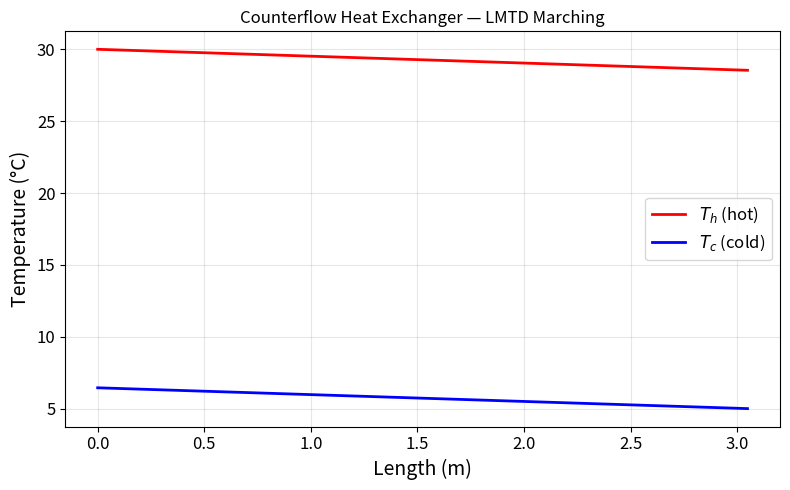

Reproduce this figure in Python.
"""
LMTD Finite-Difference Marching Model (counterflow)
Reproduces the MATLAB HeatExchangerGUI demo in Python.

Divides the heat exchanger into N segments. For each segment, uses
bisection to solve the local LMTD energy balance. Plots T_h and T_c
along the exchanger length.
"""

import numpy as np
import matplotlib.pyplot as plt

# ---- Water properties (linear interpolation from Incropera Table A.6) ----
_prop_table = np.array([
    [0,    999.8,   4217,   1.792e-3,   0.561,   13.44],
    [5,    999.9,   4205,   1.519e-3,   0.571,   11.19],
    [10,   999.7,   4194,   1.307e-3,   0.580,    9.44],
    [15,   999.1,   4186,   1.138e-3,   0.589,    8.09],
    [20,   998.0,   4182,   1.002e-3,   0.598,    7.01],
    [25,   997.0,   4180,   0.891e-3,   0.607,    6.14],
    [30,   995.6,   4178,   0.798e-3,   0.615,    5.42],
    [35,   994.0,   4178,   0.720e-3,   0.623,    4.83],
    [40,   992.1,   4179,   0.653e-3,   0.631,    4.33],
    [45,   990.1,   4180,   0.596e-3,   0.637,    3.91],
    [50,   988.0,   4181,   0.547e-3,   0.644,    3.55],
])

def water_props(T_celsius):
    T = _prop_table[:, 0]
    return tuple(np.interp(T_celsius, T, _prop_table[:, i]) for i in range(1, 6))


def counterflow_lmtd_march(mhdot, mcdot, ch, cc, Thi, Tci, U, L, D, N=10000):
    """
    Counterflow heat exchanger solved by LMTD marching (same as MATLAB demo).

    Parameters
    ----------
    mhdot, mcdot : mass flow rates (kg/s)
    ch, cc       : specific heats (J/kg·K)
    Thi, Tci     : inlet temperatures (°C)
    U            : overall heat transfer coefficient (W/m²·K)
    L            : exchanger length (m)
    D            : mean tube diameter for heat transfer area = π·D·L (m)
    N            : number of segments

    Returns
    -------
    Th, Tc : temperature arrays along length (N+1 points)
    Th_out, Tc_out, epsilon
    """
    dx = L / N
    Th = np.zeros(N + 1)
    Tc = np.zeros(N + 1)
    Th[0] = Thi
    Tc[N] = Tci  # counterflow: cold enters at x=L

    if mhdot * ch == mcdot * cc:
        # Special case: C_h == C_c → ΔT constant along length
        Tco = (Tci + U * np.pi * D * L * Thi / (mcdot * cc)) / \
              (1 + U * np.pi * D * L / (mcdot * cc))
        Tho = Thi + mcdot * cc * (Tci - Tco) / (mhdot * ch)
        Tc[0] = Tco
        Th[N] = Tho
        for i in range(1, N):
            Tc[i] = Tco + U * np.pi * D * (i * dx) * (Tco - Thi) / (mcdot * cc)
            Th[i] = Thi + mcdot * cc * (Tc[i] - Tco) / (mhdot * ch)
    else:
        # Step 1: find overall Tco by bisection on full-length LMTD balance
        Tco1, Tco2 = Tci, Thi
        Fold = 0.0
        for _ in range(200):
            Tco = (Tco1 + Tco2) / 2.0
            Tho = Thi + (mcdot * cc) * (Tci - Tco) / (mhdot * ch)
            DT1 = Thi - Tco
            DT2 = Tho - Tci
            if abs(DT1 - DT2) < 1e-12:
                Tlm = DT1
            else:
                Tlm = (DT1 - DT2) / np.log(DT1 / DT2)
            F = mcdot * cc * (Tco - Tci) - U * np.pi * D * L * Tlm
            if F == Fold:
                break
            if F < 0:
                Tco1 = Tco
            else:
                Tco2 = Tco
            Fold = F

        Tc[0] = Tco
        Th[N] = Tho

        # Step 2: march through segments
        if mhdot * ch < mcdot * cc:
            # March from hot inlet (i=0) to hot outlet (i=N)
            _Thi = Thi
            _Tco = Tco
            for i in range(N):
                Tci1 = Tc[N]
                Tci2 = _Tco
                Fold = 0.0
                for _ in range(200):
                    _Tci = (Tci1 + Tci2) / 2.0
                    _Tho = _Thi + (mcdot * cc) * (_Tci - _Tco) / (mhdot * ch)
                    DT1 = _Thi - _Tco
                    DT2 = _Tho - _Tci
                    if abs(DT1 - DT2) < 1e-12:
                        Tlm = DT1
                    else:
                        if DT1 / DT2 <= 0:
                            break
                        Tlm = (DT1 - DT2) / np.log(DT1 / DT2)
                    F = mcdot * cc * (_Tco - _Tci) - U * np.pi * D * dx * Tlm
                    if F == Fold or np.isnan(F):
                        break
                    if F > 0:
                        Tci1 = _Tci
                    else:
                        Tci2 = _Tci
                    Fold = F
                Th[i + 1] = _Tho
                Tc[i + 1] = _Tci
                _Thi = _Tho
                _Tco = _Tci
        else:
            # March from cold inlet (i=N) to cold outlet (i=0)
            _Tho = Tho
            _Tci = Tci
            for i in range(N, 0, -1):
                Thi1 = _Tho
                Thi2 = Th[0]
                Fold = 0.0
                for _ in range(200):
                    _Thi = (Thi1 + Thi2) / 2.0
                    _Tco = _Tci + (mhdot * ch) * (_Thi - _Tho) / (mcdot * cc)
                    DT1 = _Thi - _Tco
                    DT2 = _Tho - _Tci
                    if abs(DT1 - DT2) < 1e-12:
                        Tlm = DT1
                    else:
                        if DT1 / DT2 <= 0:
                            break
                        Tlm = (DT1 - DT2) / np.log(DT1 / DT2)
                    F = mhdot * ch * (_Thi - _Tho) - U * np.pi * D * dx * Tlm
                    if F == Fold or np.isnan(F):
                        break
                    if F < 0:
                        Thi1 = _Thi
                    else:
                        Thi2 = _Thi
                    Fold = F
                Th[i - 1] = _Thi
                Tc[i - 1] = _Tco
                _Tho = _Thi
                _Tci = _Tco

    Th_out = Th[-1]
    Tc_out = Tc[0]

    # Effectiveness
    qh = (mhdot * ch) * (Th[0] - Th_out)
    Cmin_side = mhdot * ch if mhdot * ch < mcdot * cc else mcdot * cc
    qmax = Cmin_side * (Th[0] - Tc[N])
    epsilon = qh / qmax

    return Th, Tc, Th_out, Tc_out, epsilon


# ========== Use our heat exchanger parameters ==========
T_h_i = 30.0
T_c_i = 5.0
V_dot = 2.0  # L/min
V_dot_m3s = V_dot / 1000.0 / 60.0

# Geometry
d_o = 0.25 * 0.0254
d_i = 0.19 * 0.0254
L_tube = 10.0 * 0.3048
k_copper = 385.0
D_coil_inner = 2.5 * 0.0254
D_coil = D_coil_inner + d_o
N_turns = 24
D_shell = 4.0 * 0.0254
L_shell = 10.0 * 0.0254
N_baffles = 2
baffle_spacing = L_shell / (N_baffles + 1)

# Mean tube diameter for area calculation (same as epsilon-NTU model: A_o = π·d_o·L)
D_mean = d_o

# Evaluate properties at estimated mean temperatures
T_h_mean = (T_h_i + (T_h_i - 5)) / 2.0  # ~27.5
T_c_mean = (T_c_i + (T_c_i + 5)) / 2.0  # ~7.5

rho_h, cp_h, mu_h, k_h, Pr_h = water_props(T_h_mean)
rho_c, cp_c, mu_c, k_c, Pr_c = water_props(T_c_mean)

m_dot_h = rho_h * V_dot_m3s
m_dot_c = rho_c * V_dot_m3s

# Compute U_o the same way as our main model (copy the logic)
A_tube_cs = np.pi / 4 * d_i**2
v_tube = V_dot_m3s / A_tube_cs
Re_tube = rho_h * v_tube * d_i / mu_h
De = Re_tube * np.sqrt(d_i / D_coil)

if Re_tube < 2300:
    if De > 100:
        Nu_tube = 0.036 * De**0.5 * Pr_h**(1.0/3.0)
    elif De > 11.6:
        Nu_tube = (3.66**3 + 1.158 * (De * Pr_h**0.5)**1.5)**(1.0/3.0)
    else:
        Nu_tube = 3.66
else:
    f_s = (0.790 * np.log(Re_tube) - 1.64)**(-2)
    Nu_straight = ((f_s / 8) * (Re_tube - 1000) * Pr_h /
                   (1 + 12.7 * (f_s / 8)**0.5 * (Pr_h**(2/3) - 1)))
    ratio = d_i / D_coil
    Nu_tube = Nu_straight * (1 + 3.6 * (1 - ratio) * ratio**0.8)

h_i = Nu_tube * k_h / d_i

turns_per_section = N_turns / (N_baffles + 1)
A_cross = baffle_spacing * (D_shell - d_o)
v_shell = V_dot_m3s / A_cross
A_shell_cs = np.pi / 4 * D_shell**2 - turns_per_section * np.pi / 4 * d_o**2
P_wetted = np.pi * D_shell + turns_per_section * np.pi * d_o
D_h_shell = 4.0 * A_shell_cs / P_wetted
Re_shell = rho_c * v_shell * D_h_shell / mu_c

if Re_shell < 40:
    C_z, m_z = 0.75, 0.4
elif Re_shell < 1000:
    C_z, m_z = 0.51, 0.5
elif Re_shell < 200000:
    C_z, m_z = 0.27, 0.63
else:
    C_z, m_z = 0.021, 0.84

Nu_shell = C_z * Re_shell**m_z * Pr_c**0.36
h_o = Nu_shell * k_c / D_h_shell

U_o = 1.0 / (1/h_o + d_o * np.log(d_o/d_i) / (2*k_copper) + d_o/(h_i*d_i))

# ---- Run LMTD marching model ----
Th, Tc, Th_out, Tc_out, epsilon = counterflow_lmtd_march(
    m_dot_h, m_dot_c, cp_h, cp_c, T_h_i, T_c_i, U_o, L_tube, D_mean
)

q_h = m_dot_h * cp_h * (T_h_i - Th_out)
q_c = m_dot_c * cp_c * (Tc_out - T_c_i)
C_h = m_dot_h * cp_h
C_c = m_dot_c * cp_c
C_min = min(C_h, C_c)
C_max = max(C_h, C_c)
NTU = U_o * np.pi * D_mean * L_tube / C_min

# ---- Output ----
print("=" * 60)
print("  LMTD MARCHING MODEL (counterflow)")
print("=" * 60)
print(f"  U_o    = {U_o:.2f} W/(m²·K)")
print(f"  T_h,o  = {Th_out:.2f} °C")
print(f"  T_c,o  = {Tc_out:.2f} °C")
print(f"  q_h    = {q_h:.2f} W")
print(f"  q_c    = {q_c:.2f} W")
print(f"  η      = {q_c/q_h:.4f}")
print(f"  ε      = {epsilon:.4f}")
print(f"  NTU    = {NTU:.4f}")
print("=" * 60)

# ---- Plot temperature profiles ----
x = np.linspace(0, L_tube, len(Th))
fig, ax = plt.subplots(figsize=(8, 5))
ax.plot(x, Th, 'r', linewidth=2, label='$T_h$ (hot)')
ax.plot(x, Tc, 'b', linewidth=2, label='$T_c$ (cold)')
ax.set_xlabel('Length (m)', fontsize=14)
ax.set_ylabel('Temperature (°C)', fontsize=14)
ax.set_title('Counterflow Heat Exchanger — LMTD Marching')
ax.legend(fontsize=12)
ax.grid(True, alpha=0.3)
ax.tick_params(labelsize=12)
plt.tight_layout()
plt.savefig('lmtd_temperature_profile.png', dpi=150)
plt.show()
print("Saved: lmtd_temperature_profile.png")
